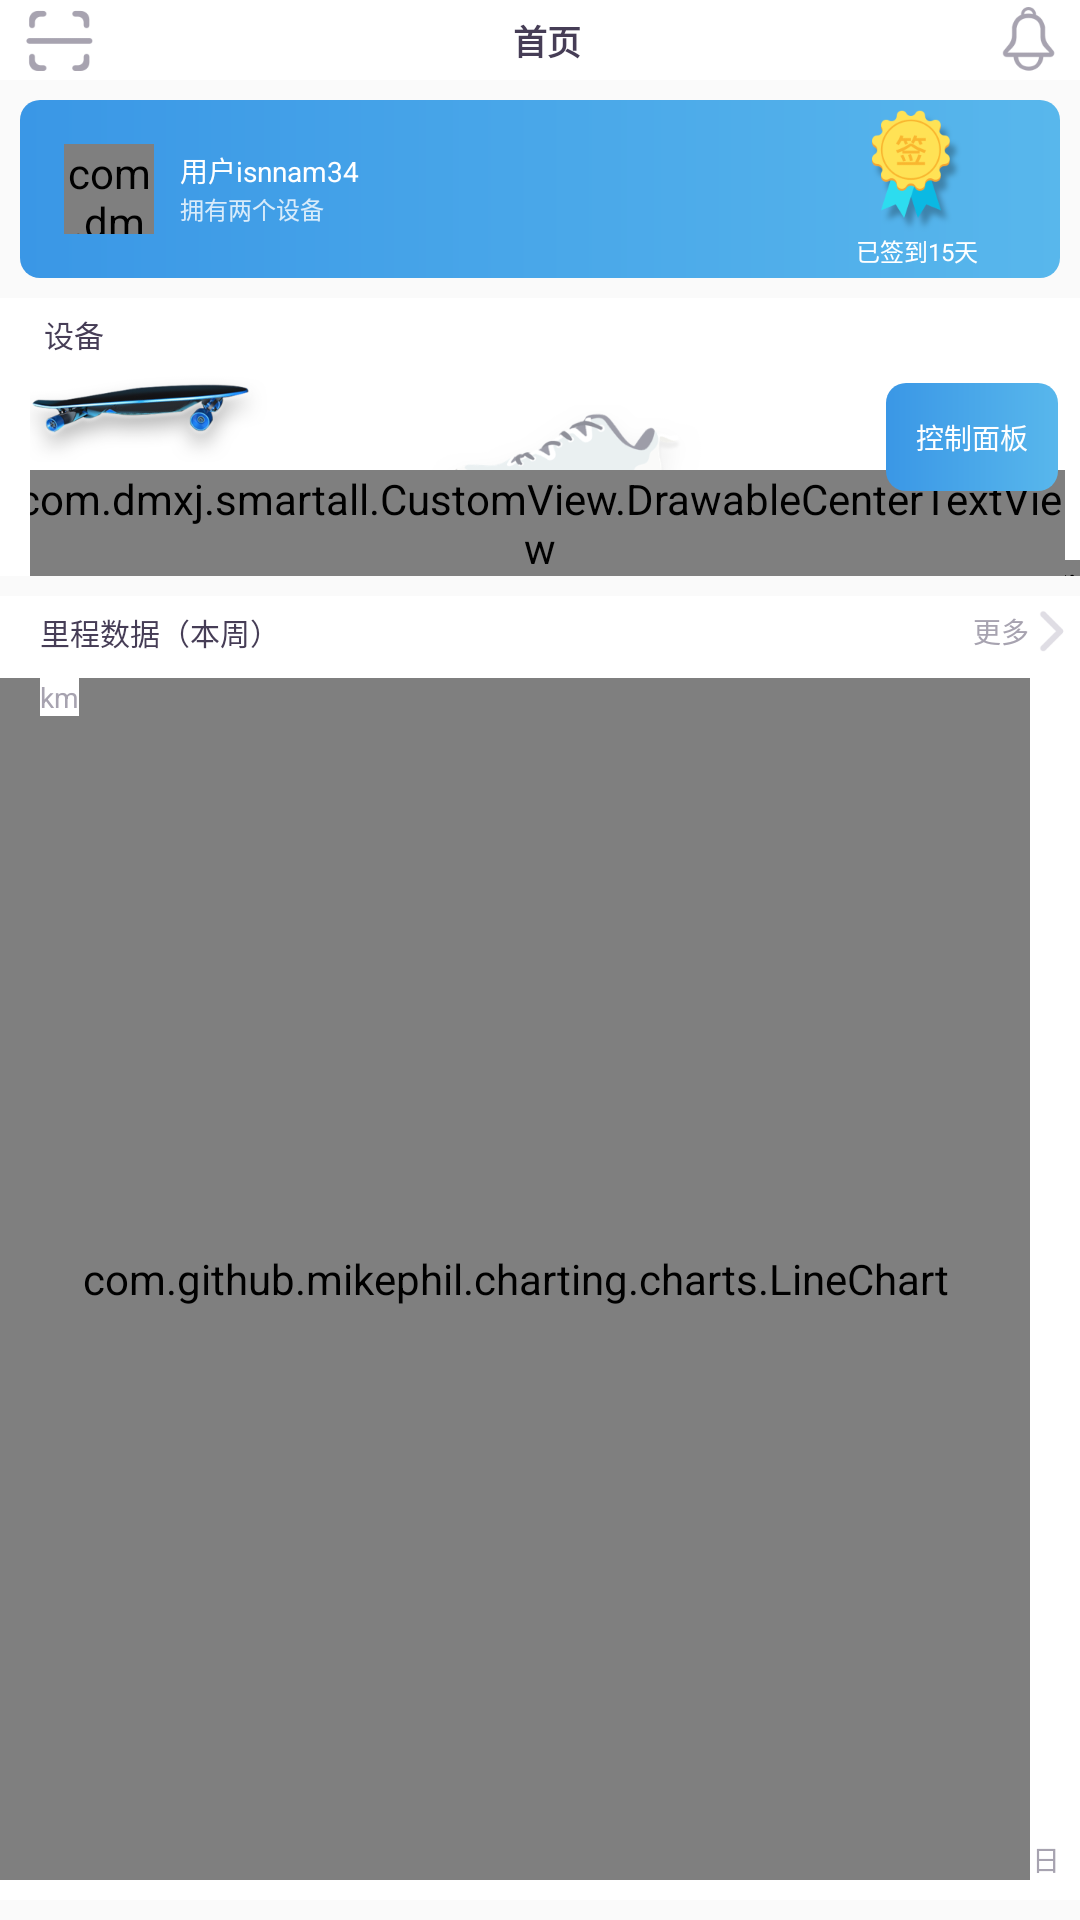

Write the Android layout XML for this screen, with the resource values it uses.
<!-- AndroidManifest.xml: application theme AppTheme -->
<!-- res/layout/fragment_index.xml -->
<?xml version="1.0" encoding="utf-8"?>
<LinearLayout xmlns:android="http://schemas.android.com/apk/res/android"
    xmlns:app="http://schemas.android.com/apk/res-auto"
    xmlns:tools="http://schemas.android.com/tools"
    android:layout_width="match_parent"
    android:layout_height="match_parent"
    android:orientation="vertical"
    tools:context=".TestFragment"
    >



    <LinearLayout
        android:id="@+id/ll_index_title"
        android:layout_width="match_parent"
        android:layout_height="80px"
        android:background="#FFF"
        android:gravity="center"
        android:orientation="horizontal">

        <ImageView
            android:id="@+id/iv_index_scan"
            android:layout_width="wrap_content"
            android:layout_height="wrap_content"
            android:layout_marginLeft="24px"
            android:layout_marginRight="24px"
            android:src="@mipmap/icon_index_scan" />

        <TextView
            android:id="@+id/tv_index_title"
            android:layout_width="0dp"
            android:layout_height="match_parent"
            android:layout_weight="1"
            android:gravity="center"
            android:text="首页"
            android:textColor="#463D56"
            android:textSize="34px"
            android:textStyle="bold" />

        <ImageView
            android:id="@+id/iv_index_notice"
            android:layout_width="wrap_content"
            android:layout_height="wrap_content"
            android:layout_marginLeft="24px"
            android:layout_marginRight="24px"
            android:src="@mipmap/icon_index_notice" />
    </LinearLayout>

    <RelativeLayout
        android:layout_width="wrap_content"
        android:layout_height="wrap_content">

        <ImageView
            android:id="@+id/iv_index_background"
            android:layout_width="match_parent"
            android:layout_height="178px"
            android:layout_margin="20px"
            android:background="@drawable/shape_index_info_background" />

        <com.dmxj.smartall.CustomView.ShapeImageView.ShapeImageView
            android:id="@+id/siv_index_head"
            android:layout_width="90px"
            android:layout_height="90px"
            android:layout_alignLeft="@+id/iv_index_background"
            android:layout_centerVertical="true"
            android:layout_marginLeft="44px"
            android:src="@mipmap/ic_launcher_round"
            app:siv_shape="circle" />

        <LinearLayout
            android:layout_width="wrap_content"
            android:layout_height="wrap_content"
            android:layout_alignBottom="@id/siv_index_head"
            android:layout_alignTop="@+id/siv_index_head"
            android:layout_centerVertical="true"
            android:layout_marginLeft="26px"
            android:layout_toRightOf="@+id/siv_index_head"
            android:orientation="vertical"
            android:paddingTop="5px">

            <TextView
                android:layout_width="wrap_content"
                android:layout_height="wrap_content"
                android:layout_toRightOf="@+id/siv_index_head"
                android:text="用户isnnam34"
                android:textColor="#FFf"
                android:textSize="28px" />

            <TextView
                android:layout_width="wrap_content"
                android:layout_height="wrap_content"
                android:layout_gravity="bottom"
                android:alpha="0.8"
                android:text="拥有两个设备"
                android:textColor="#FFFFFF"
                android:textSize="24px" />
        </LinearLayout>

        <TextView
            android:layout_width="wrap_content"
            android:layout_height="wrap_content"
            android:layout_alignParentRight="true"
            android:layout_centerVertical="true"
            android:layout_marginRight="102px"
            android:drawableTop="@mipmap/ic_qiandao"
            android:text="已签到15天"
            android:textColor="#fff"
            android:textSize="24px" />
    </RelativeLayout>

    <RelativeLayout
        android:layout_width="match_parent"
        android:layout_height="278px"
        android:background="#FFF"
        android:paddingLeft="30px">

        <TextView
            android:id="@+id/tag_index_shebei"
            android:layout_width="wrap_content"
            android:layout_height="wrap_content"
            android:layout_margin="14px"
            android:text="设备"
            android:textColor="#463D56"
            android:textSize="30px" />

        <LinearLayout
            android:id="@+id/ll_index_xiezi"
            android:layout_width="wrap_content"
            android:layout_height="wrap_content"
            android:layout_below="@+id/tag_index_shebei"
            android:layout_marginLeft="22px"
            android:layout_marginTop="35px"
            android:drawableTop="@mipmap/ic_xiezi"
            android:gravity="center"
            android:orientation="vertical"
            android:text="未连接"
            android:textSize="26px">

            <ImageView
                android:layout_width="wrap_content"
                android:layout_height="wrap_content"
                android:src="@mipmap/ic_xiezi" />

            <com.dmxj.smartall.CustomView.DrawableCenterTextView
                android:id="@+id/tv_index_xiezi"
                android:layout_width="wrap_content"
                android:layout_height="wrap_content"
                android:layout_gravity="center"
                android:layout_marginTop="8px"
                android:drawableLeft="@drawable/ic_green_point"
                android:drawablePadding="10px"
                android:gravity="center"
                android:text="已连接"
                android:textSize="26px" />
        </LinearLayout>

        <LinearLayout
            android:layout_width="wrap_content"
            android:layout_height="wrap_content"
            android:layout_alignBottom="@+id/ll_index_xiezi"
            android:layout_centerHorizontal="true"
            android:orientation="vertical">

            <ImageView
                android:layout_width="wrap_content"
                android:layout_height="wrap_content"
                android:src="@mipmap/ic_huaban" />

            <com.dmxj.smartall.CustomView.DrawableCenterTextView
                android:id="@+id/tv_index_huaban"
                android:layout_width="wrap_content"
                android:layout_height="wrap_content"
                android:layout_gravity="center"
                android:layout_marginTop="8px"
                android:drawableLeft="@drawable/ic_green_point"
                android:drawablePadding="10px"
                android:gravity="center"
                android:text="已连接"
                android:textSize="26px" />
        </LinearLayout>

        <TextView
            android:layout_width="172px"
            android:layout_height="108px"
            android:layout_alignParentRight="true"
            android:layout_centerVertical="true"
            android:layout_marginLeft="50px"
            android:layout_marginRight="22px"
            android:background="@drawable/shape_index_info_background"
            android:gravity="center"
            android:text="控制面板"
            android:textColor="#fff"
            android:textSize="28px" />
    </RelativeLayout>

    <RelativeLayout
        android:layout_width="match_parent"
        android:layout_height="match_parent"
        android:layout_marginBottom="20px"
        android:layout_marginTop="20px"
        android:background="#fff"
        android:paddingBottom="20px">

        <TextView
            android:layout_marginBottom="14px"
            android:layout_marginTop="14px"
            android:layout_marginLeft="40px"
            android:id="@+id/tag_index_distance"
            android:layout_width="wrap_content"
            android:layout_height="wrap_content"
            android:text="里程数据（本周）"
            android:textColor="#463D56"
            android:textSize="30px" />

        <TextView
            android:id="@+id/tv_index_data_more"
            android:layout_width="wrap_content"
            android:layout_height="wrap_content"
            android:layout_alignParentRight="true"
            android:layout_margin="14px"
            android:drawablePadding="10px"
            android:drawableRight="@mipmap/icon_more"
            android:text="更多"
            android:textColor="#A7A3B0"
            android:textSize="28px" />

        <com.github.mikephil.charting.charts.LineChart
            android:id="@+id/chartView"
            android:layout_width="match_parent"
            android:layout_height="match_parent"
            android:layout_below="@+id/tag_index_distance"
            android:layout_marginTop="10px"
            android:layout_toLeftOf="@+id/tag_index_ri" />

        <TextView
            android:layout_width="wrap_content"
            android:layout_height="wrap_content"
            android:layout_alignTop="@+id/chartView"
            android:layout_marginLeft="40px"
            android:background="#FFF"
            android:text="km"
            android:textColor="#A7A3B0"
            android:textSize="28px" />

        <TextView
            android:layout_marginRight="20px"
            android:id="@+id/tag_index_ri"
            android:layout_width="wrap_content"
            android:layout_height="wrap_content"
            android:layout_alignBottom="@+id/chartView"
            android:layout_alignParentRight="true"
            android:layout_marginLeft="2px"
            android:background="#FFF"
            android:text="日"
            android:textColor="#A7A3B0"
            android:textSize="28px" />
    </RelativeLayout>

</LinearLayout>
<!-- resources referenced by this layout -->
<resources>
  <!-- drawable ic_green_point (drawable) -->
  <?xml version="1.0" encoding="utf-8"?>
  <shape xmlns:android="http://schemas.android.com/apk/res/android">
  
      <corners android:radius="12px"></corners>
      <size android:width="12px" android:height="12px"></size>
      <solid android:color="#0f0"></solid>
  </shape>
  <!-- drawable shape_index_info_background (drawable) -->
  <?xml version="1.0" encoding="utf-8"?>
  <shape xmlns:android="http://schemas.android.com/apk/res/android">
      <gradient
          android:angle="0"
          android:endColor="#58B7EC"
          android:startColor="#3A97E6" />
      <corners android:radius="20px"></corners>
  </shape>
  <!-- mipmap ic_huaban: png bitmap (mipmap-xxxhdpi, 34383 bytes) -->
  <!-- mipmap ic_qiandao: png bitmap (mipmap-xxxhdpi, 14083 bytes) -->
  <!-- mipmap ic_xiezi: png bitmap (mipmap-xxxhdpi, 29170 bytes) -->
  <!-- mipmap icon_index_notice: png bitmap (mipmap-xxxhdpi, 3167 bytes) -->
  <!-- mipmap icon_index_scan: png bitmap (mipmap-xxxhdpi, 2404 bytes) -->
  <!-- mipmap icon_more: png bitmap (mipmap-xxxhdpi, 693 bytes) -->
  <style name="AppTheme" parent="Theme.AppCompat.Light.NoActionBar">
          
          <item name="colorPrimary">@color/colorPrimary</item>
          <item name="colorPrimaryDark">@color/colorPrimaryDark</item>
          <item name="colorAccent">@color/colorAccent</item>
      </style>
  <color name="colorPrimary">#3F51B5</color>
  <color name="colorPrimaryDark">#303F9F</color>
  <color name="colorAccent">#FF4081</color>
</resources>
